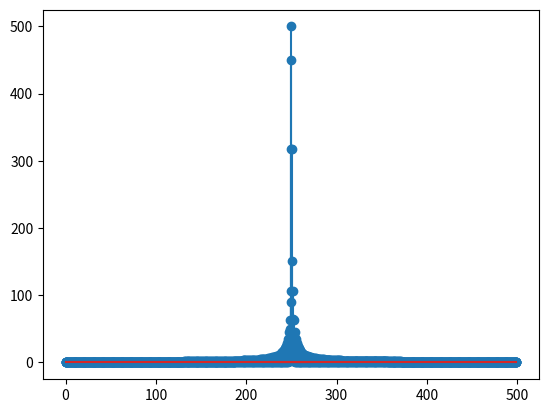

Generate this figure with matplotlib:
import numpy as np
import matplotlib.pylab as plt

N  = 1000 # muestras
fs = 1000 # Hz
a0 = 1 # Volts
p0 = 0 # radianes

fd1 = 0.01
fd2 = 0.25
fd3 = 0.5

f0 = fs/4
f01 = fs/4 + fd1
f02 = fs/4 + fd2
f03 = fs/4 + fd3

df = fs/N


tt = np.linspace (0,((N-1)*(1/fs)),N)

ff = np.linspace(0, (N-1)*df, N)

signal0 = a0*np.sin(2*np.pi*f0*tt+p0)    
signal1 = a0*np.sin(2*np.pi*f01*tt+p0)
signal2 = a0*np.sin(2*np.pi*f02*tt+p0)
signal3 = a0*np.sin(2*np.pi*f03*tt+p0)

sp0 = np.fft.fft(signal0)

sp1 = np.fft.fft(signal1)

plt.stem(np.absolute(sp1)[0:500])
plt.show()


sp2 = np.fft.fft(signal2)

plt.stem(np.absolute(sp2)[0:500])
plt.show()


sp3 = np.fft.fft(signal3)

plt.stem(np.absolute(sp3)[0:500])
plt.show()


x01 = np.absolute(sp0)[250]
x11 = np.absolute(sp1)[250]
x21 = np.absolute(sp2)[250]
x31 = np.absolute(sp3)[250]

x02 = np.absolute(sp0)[251]
x12 = np.absolute(sp1)[251]
x22 = np.absolute(sp2)[251]
x32 = np.absolute(sp3)[251]

x03 = sum(np.absolute(sp0)[0:500])-np.absolute(sp0)[250]
x13 = sum(np.absolute(sp1)[0:500])-np.absolute(sp1)[250]
x23 = sum(np.absolute(sp2)[0:500])-np.absolute(sp2)[250]
x33 = sum(np.absolute(sp3)[0:500])-np.absolute(sp3)[250]







